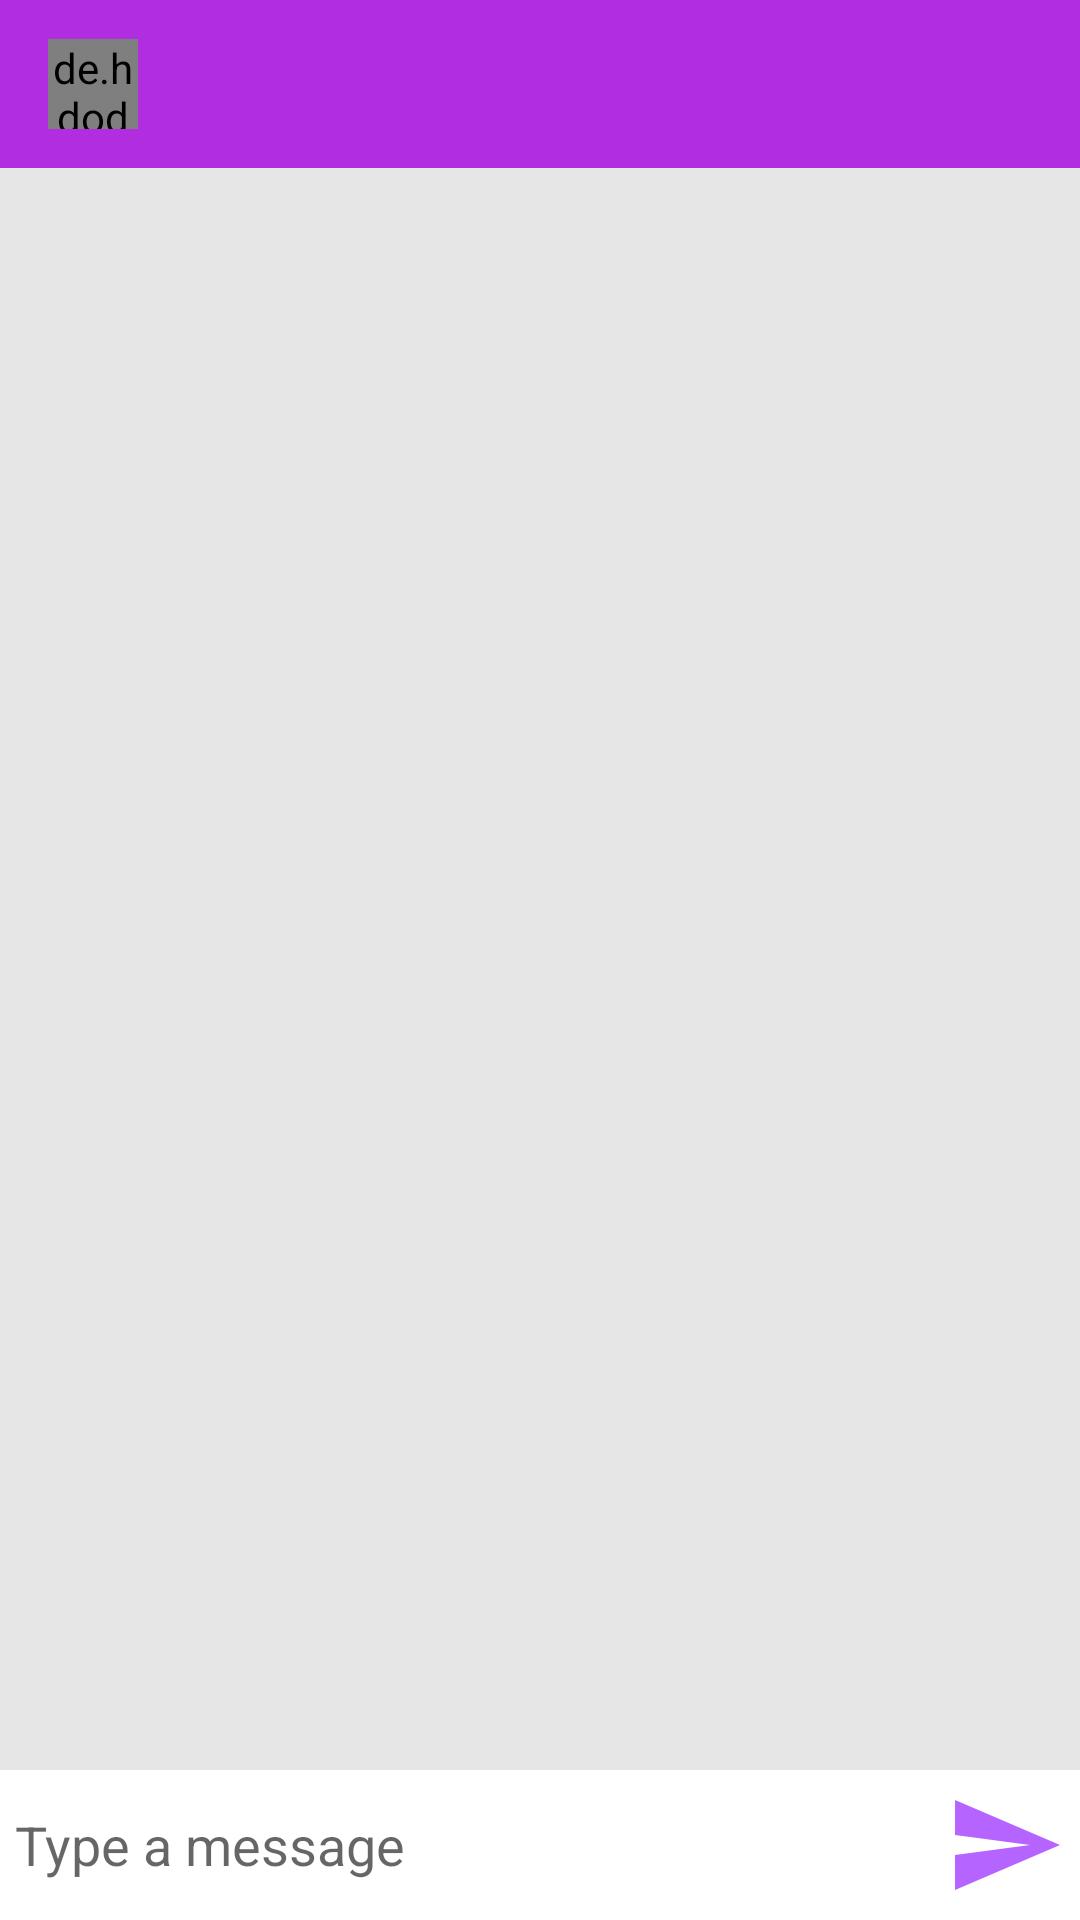

Produce the Android XML layout that renders to this screen, including the resource entries it uses.
<!-- AndroidManifest.xml: application theme AppTheme -->
<!-- res/layout/activity_message.xml -->
<?xml version="1.0" encoding="utf-8"?>
<RelativeLayout xmlns:android="http://schemas.android.com/apk/res/android"
    xmlns:app="http://schemas.android.com/apk/res-auto"
    xmlns:tools="http://schemas.android.com/tools"
    android:layout_width="match_parent"
    android:layout_height="match_parent"
    android:background="#e6e6e6"
    tools:context=".MessageActivity">


    <com.google.android.material.appbar.AppBarLayout
        android:id="@+id/bar_layout"
        android:layout_width="match_parent"
        android:layout_height="wrap_content">

        <androidx.appcompat.widget.Toolbar
            android:id="@+id/toolbar"
            android:layout_width="match_parent"
            android:layout_height="wrap_content"
            android:theme="@style/ThemeOverlay.AppCompat.Dark.ActionBar"
            app:popupTheme="@style/Menustyle">

            <de.hdodenhof.circleimageview.CircleImageView
                android:id="@+id/profile_image"
                android:layout_width="30dp"
                android:layout_height="30dp" />

            <TextView
                android:id="@+id/username"
                android:layout_width="wrap_content"
                android:layout_height="wrap_content"
                android:layout_marginStart="25dp"
                android:layout_marginLeft="25dp"
                android:textColor="#fff"
                android:textSize="22sp"
                android:textStyle="bold" />

        </androidx.appcompat.widget.Toolbar>
    </com.google.android.material.appbar.AppBarLayout>

    <androidx.recyclerview.widget.RecyclerView
        android:id="@+id/recycler_view"
        android:layout_width="match_parent"
        android:layout_height="match_parent"
        android:layout_below="@id/bar_layout"
        android:layout_above="@id/bottom"

        />

    <RelativeLayout
        android:layout_width="match_parent"
        android:layout_height="wrap_content"
        android:layout_alignParentBottom="true"
        android:background="#fff"
        android:id="@+id/bottom"
        android:padding="5dp">


        <EditText
            android:id="@+id/text_send"
            android:layout_width="match_parent"
            android:layout_height="wrap_content"
            android:layout_centerVertical="true"
            android:layout_toStartOf="@id/btn_send"
            android:background="@android:color/transparent"
            android:hint="Type a message"


            />

        <ImageButton
            android:id="@+id/btn_send"
            android:layout_width="40dp"
            android:layout_height="40dp"
            android:layout_alignParentEnd="true"
            android:layout_alignParentRight="true"
            android:background="@drawable/ic_action_name" />


    </RelativeLayout>


</RelativeLayout>
<!-- resources referenced by this layout -->
<resources>
  <!-- drawable ic_action_name (drawable-anydpi) -->
  <vector xmlns:android="http://schemas.android.com/apk/res/android"
      android:width="24dp"
      android:height="24dp"
      android:viewportWidth="24"
      android:viewportHeight="24"
      android:tint="#A33DFF"
      android:alpha="0.8">
      <path
          android:fillColor="#FF000000"
          android:pathData="M2.01,21L23,12 2.01,3 2,10l15,2 -15,2z"/>
  </vector>
  <style name="Menustyle" parent="Theme.AppCompat.Light">
          <item name="android:background">
              @android:color/white
          </item>
      </style>
  <style name="AppTheme" parent="Theme.AppCompat.Light.NoActionBar">
          
          <item name="colorPrimary">@color/colorPrimary</item>
          <item name="colorPrimaryDark">@color/colorPrimaryDark</item>
          <item name="colorAccent">@color/colorAccent</item>
      </style>
  <color name="colorPrimary">#B12DE0</color>
  <color name="colorPrimaryDark">#8e2de2</color>
  <color name="colorAccent">#8e2de2</color>
</resources>
